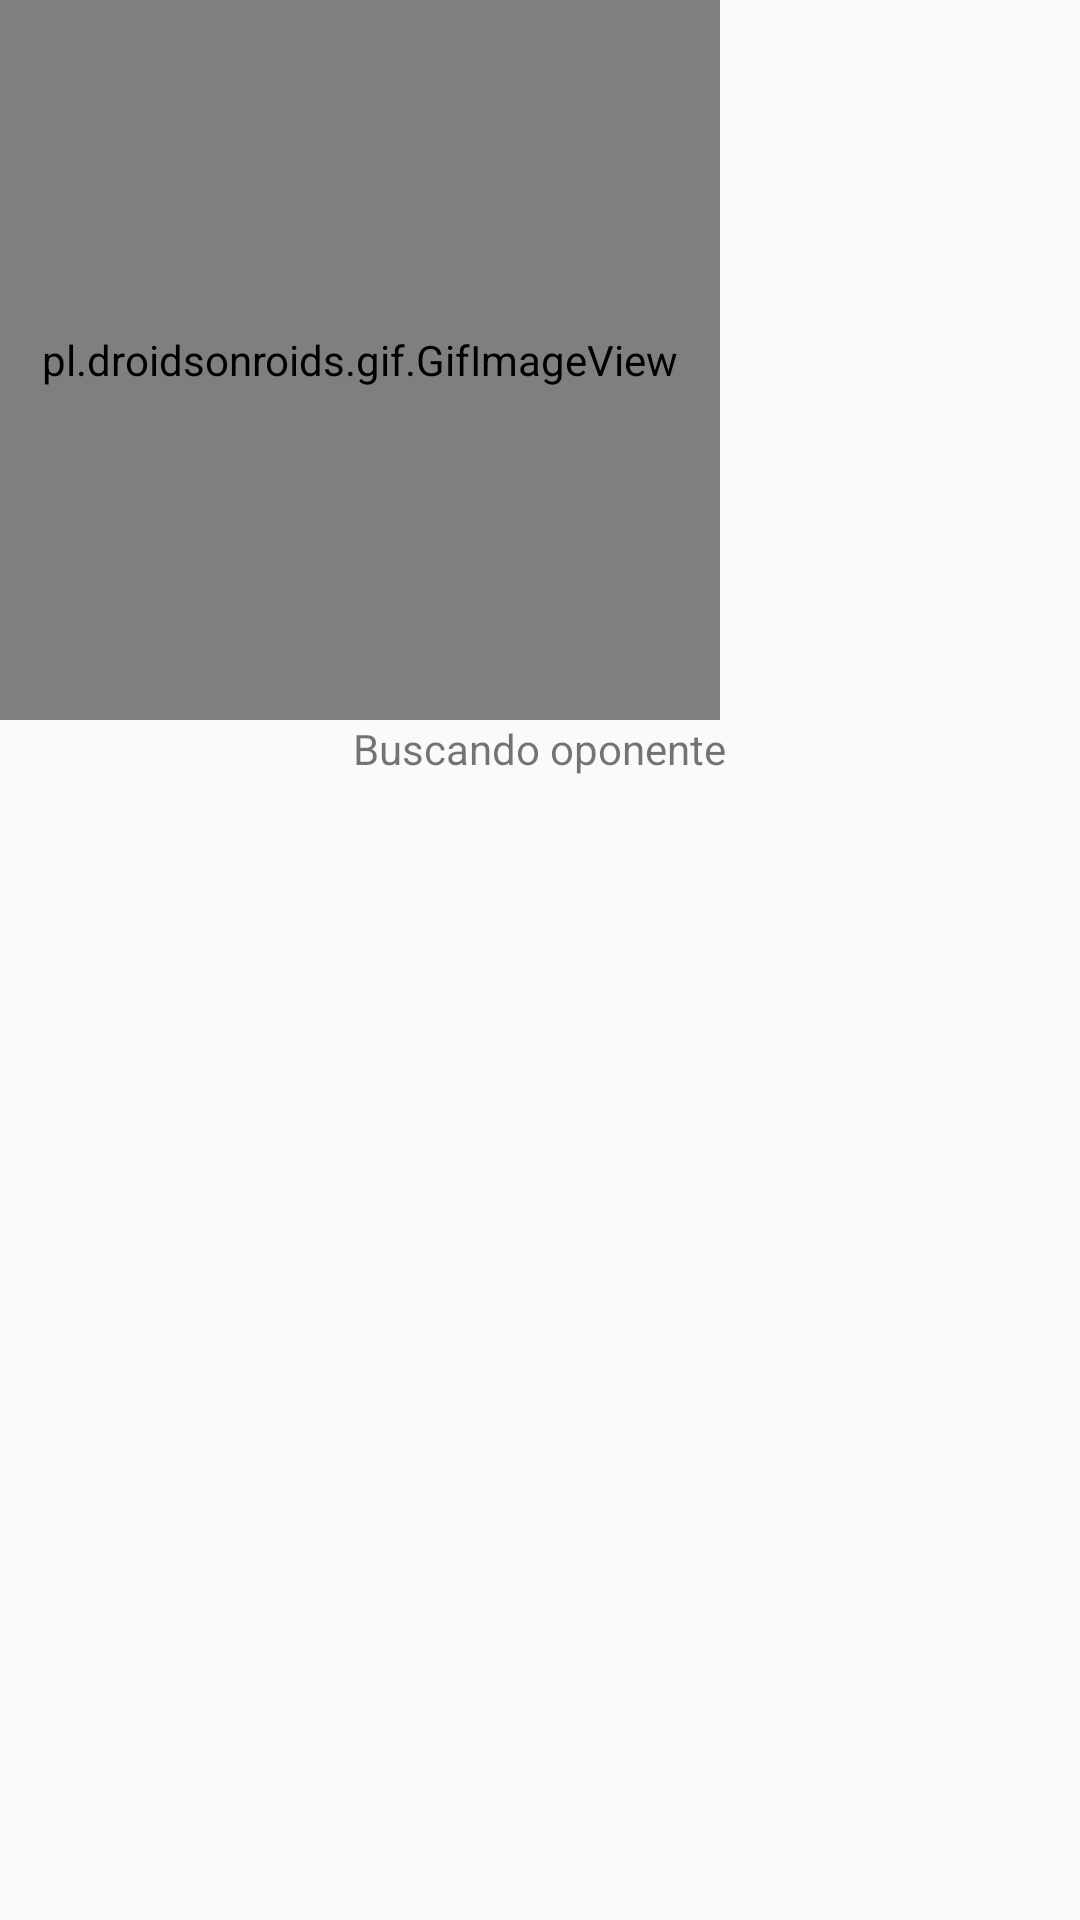

This screen was rendered from an Android layout file. Write that file and the resources it references.
<!-- AndroidManifest.xml: activity theme Theme.AppCompat.Light.NoActionBar -->
<!-- res/layout/fragment_fight_search.xml -->
<?xml version="1.0" encoding="utf-8"?>
<LinearLayout xmlns:android="http://schemas.android.com/apk/res/android"
              android:orientation="vertical"
              android:layout_width="match_parent"
              android:layout_height="match_parent">


    <pl.droidsonroids.gif.GifImageView
            android:layout_width="240dp"
            android:layout_height="240dp"
            android:src="@drawable/loading"
            android:id="@+id/loading_figth_icon"/>

    <TextView
            android:layout_width="wrap_content"
            android:layout_height="45dp"
            android:layout_gravity="center"
            android:text="Buscando oponente"/>

</LinearLayout>
<!-- resources referenced by this layout -->
<resources>

</resources>
